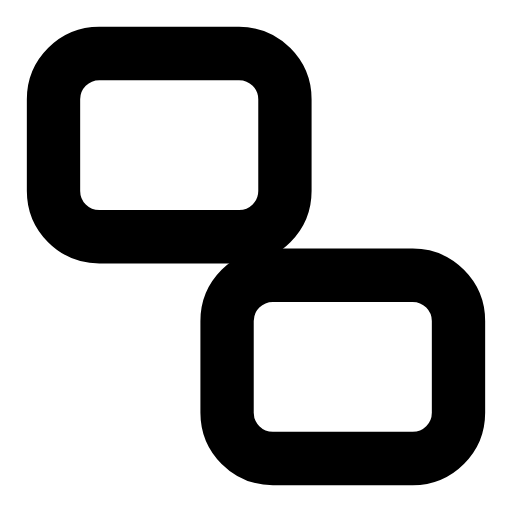
t = 0.00 s
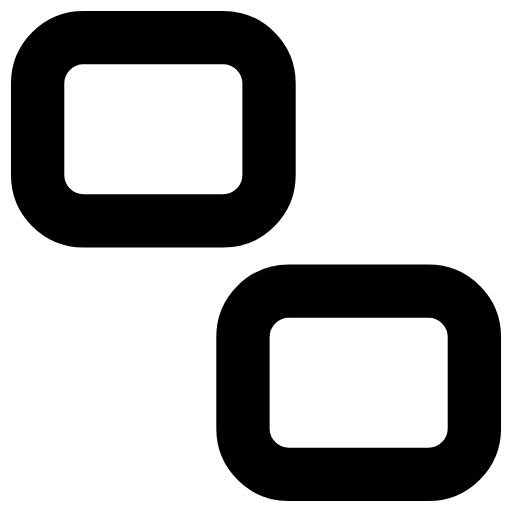
t = 0.28 s
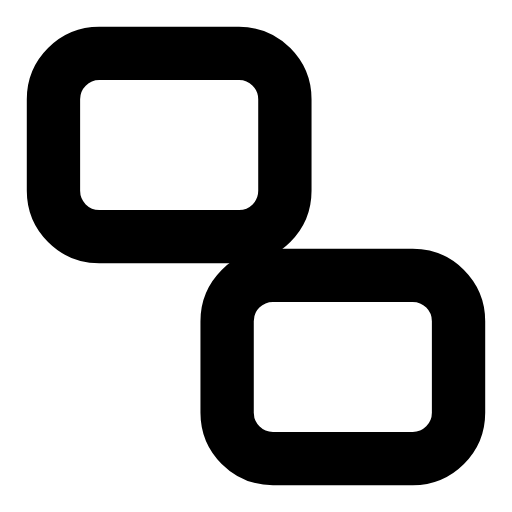
t = 0.56 s
t = 0.83 s: frame unchanged from t = 0.00 s, image omitted
t = 1.12 s: frame unchanged from t = 0.00 s, image omitted
t = 1.42 s: frame unchanged from t = 0.00 s, image omitted

The animated SVG that drew these frames (rendered in a browser with its animation timeline set to each time). Animation: 2 SMIL elements (animateTransform=2); one cycle of 1.70 s, repeats indefinitely.

<svg xmlns="http://www.w3.org/2000/svg" width="24" height="24" viewBox="0 0 24 24" fill="none"><g transform="translate(-1.56 -1.56) scale(1.13)"><g><animateTransform attributeName="transform" type="translate" values="0 0;0 0;-0.8 -0.8;0 0;0 0;0 0;0 0;-0.8 -0.8;0 0;0 0;0 0" keyTimes="0;0.135;0.2475;0.36;0.45;0.6;0.66;0.735;0.81;0.9;1" dur="1.7s" repeatCount="indefinite" calcMode="spline" keySplines="0.16 1 0.3 1;0.16 1 0.3 1;0.16 1 0.3 1;0.16 1 0.3 1;0.16 1 0.3 1;0.16 1 0.3 1;0.16 1 0.3 1;0.16 1 0.3 1;0.16 1 0.3 1;0.16 1 0.3 1"/><rect stroke="currentColor" stroke-width="2.212" stroke-linecap="round" stroke-linejoin="round" fill="none" x="3.6" y="3.6" width="9.6" height="7.6" rx="1.9"></rect></g><g><animateTransform attributeName="transform" type="translate" values="0 0;0 0;0.8 0.8;0 0;0 0;0 0;0 0;0.8 0.8;0 0;0 0;0 0" keyTimes="0;0.135;0.2475;0.36;0.45;0.6;0.66;0.735;0.81;0.9;1" dur="1.7s" repeatCount="indefinite" calcMode="spline" keySplines="0.16 1 0.3 1;0.16 1 0.3 1;0.16 1 0.3 1;0.16 1 0.3 1;0.16 1 0.3 1;0.16 1 0.3 1;0.16 1 0.3 1;0.16 1 0.3 1;0.16 1 0.3 1;0.16 1 0.3 1"/><rect stroke="currentColor" stroke-width="2.212" stroke-linecap="round" stroke-linejoin="round" fill="none" x="10.8" y="12.8" width="9.6" height="7.6" rx="1.9"></rect></g></g></svg>
